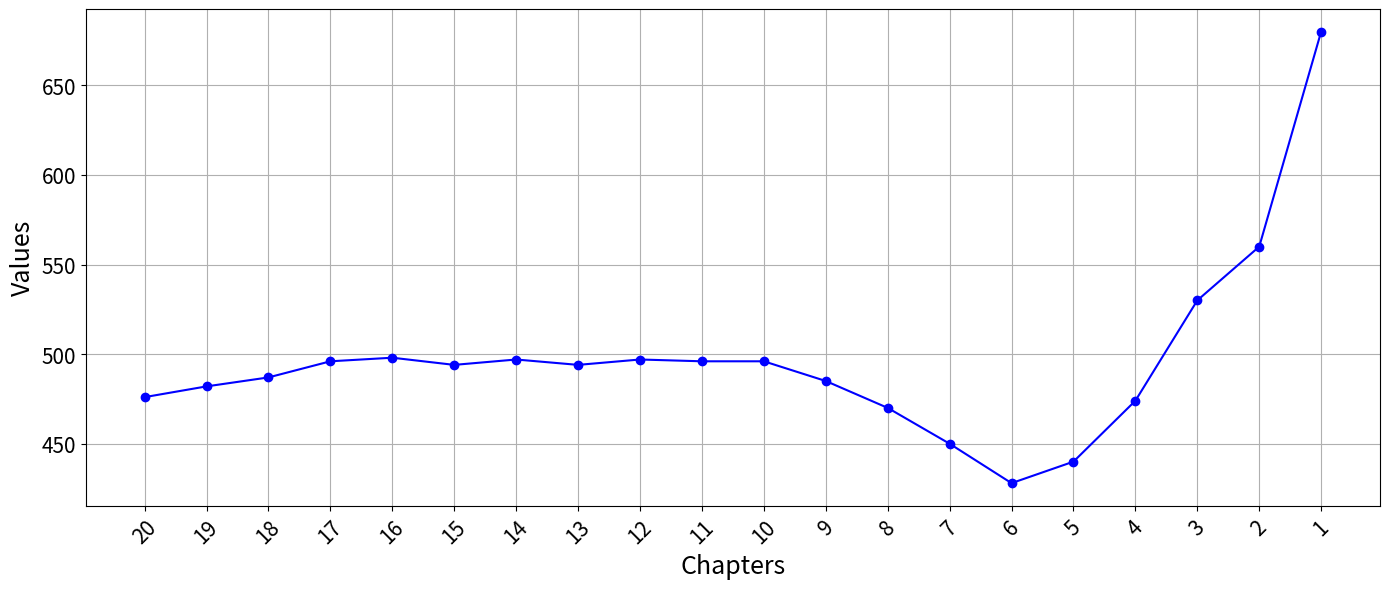

Generate this figure with matplotlib:
import matplotlib.pyplot as plt

# Data provided by the user
x_labels = ['20', '19', '18', '17', '16', '15', '14', '13', '12', '11',
            '10', '9', '8', '7', '6', '5', '4', '3', '2', '1']
y_values = [476, 482, 487, 496, 498, 494, 497, 494, 497, 496, 496, 485, 470, 450, 428, 440, 474, 530, 560, 680]

# Adjusting figure size to be wider
plt.figure(figsize=(14, 6))

# Plotting the graph with the x-axis in reverse order and grid
plt.plot(x_labels, y_values, marker='o', linestyle='-', color='b')

# Adding labels and title with larger font size
plt.xlabel('Chapters', fontsize=18)
plt.ylabel('Values', fontsize=18)

# Rotate x-axis labels for better readability and add grid
plt.xticks(rotation=45, fontsize=15)
plt.yticks(fontsize=15)
plt.grid(True)

# Display the graph with tighter layout
plt.tight_layout()
plt.show()
